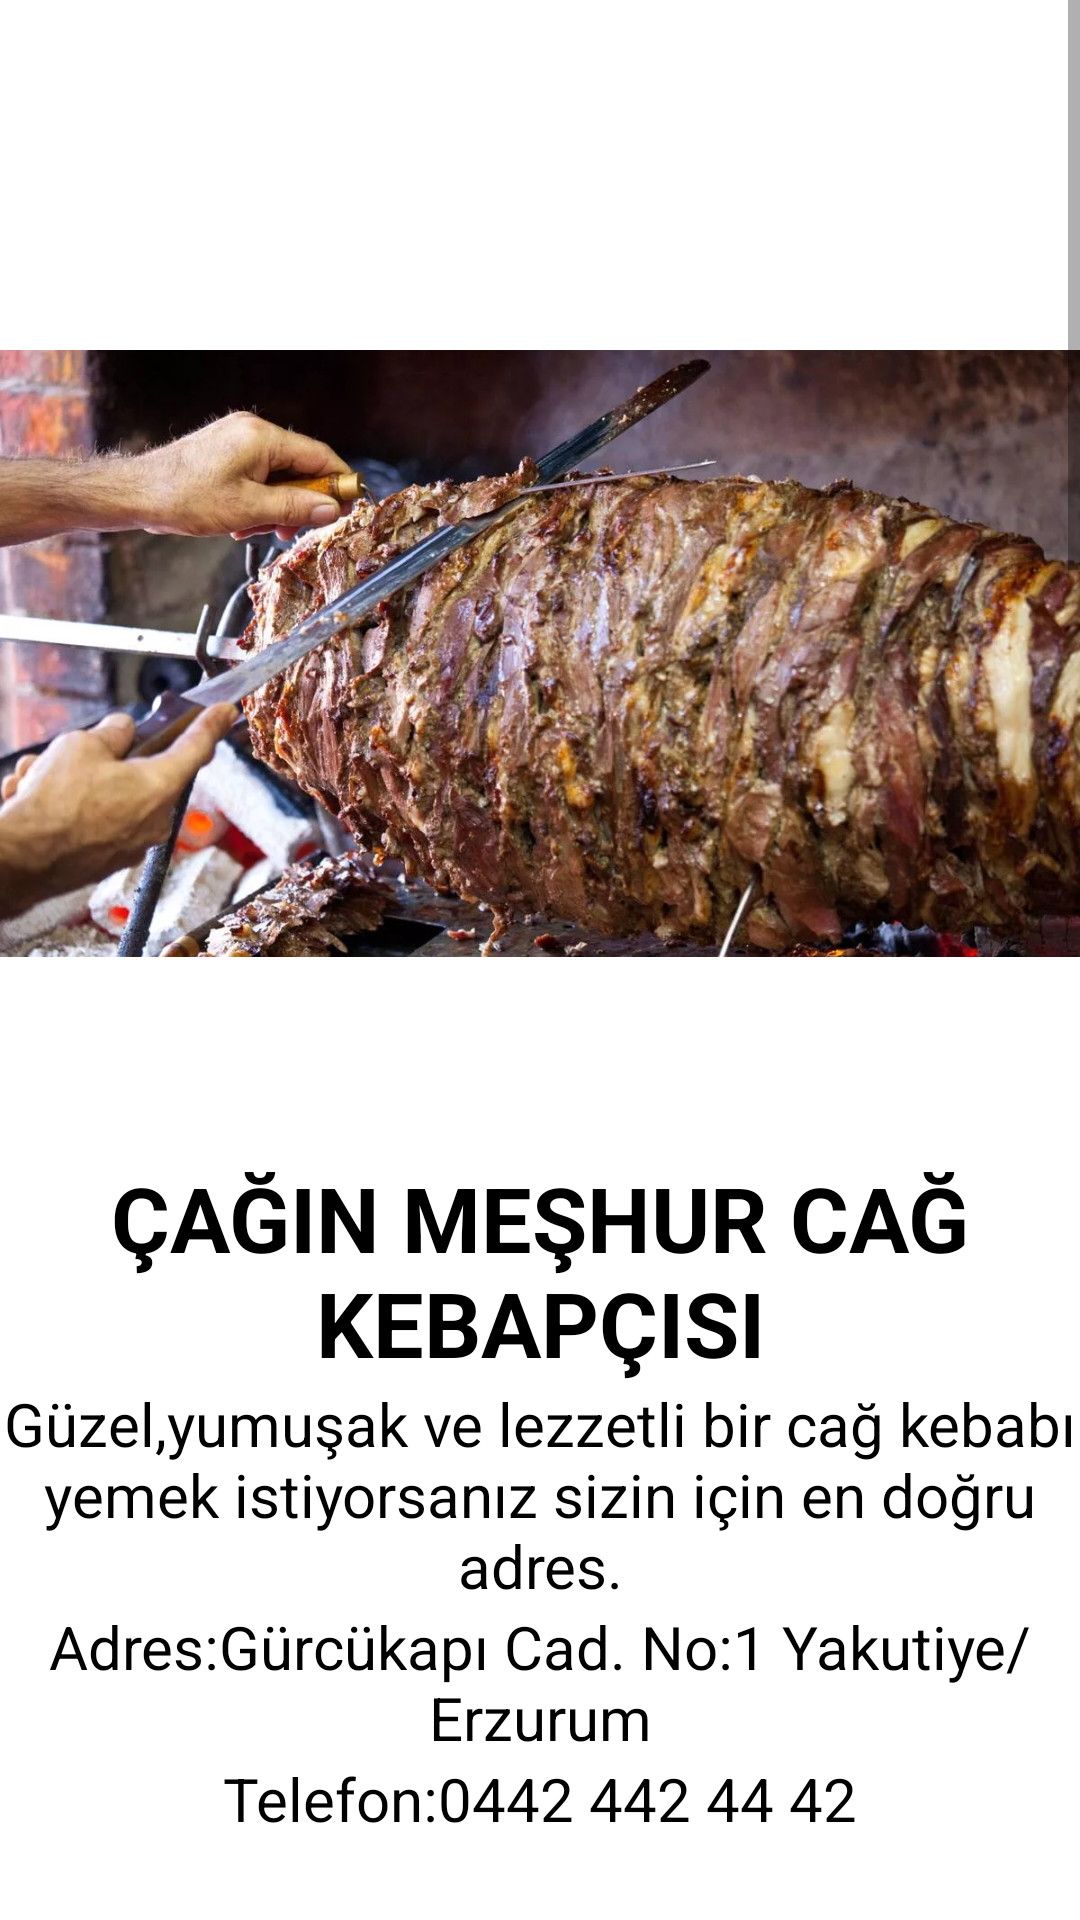

Produce the Android XML layout that renders to this screen, including the resource entries it uses.
<!-- AndroidManifest.xml: application theme Theme.ProjeOdevi -->
<!-- res/layout/fragment_erzurum_restoran.xml -->
<?xml version="1.0" encoding="utf-8"?>
<LinearLayout xmlns:android="http://schemas.android.com/apk/res/android"
    xmlns:app="http://schemas.android.com/apk/res-auto"
    xmlns:tools="http://schemas.android.com/tools"
    android:layout_width="match_parent"
    android:layout_height="match_parent"
    android:orientation="vertical"
    android:background="@color/white"
    tools:context=".ErzurumRestoran">

    <ScrollView
        android:layout_width="match_parent"
        android:layout_height="match_parent"
        tools:ignore="SpeakableTextPresentCheck">

        <LinearLayout
            android:layout_width="match_parent"
            android:layout_height="wrap_content"
            android:orientation="vertical"
            tools:ignore="WebViewLayout">

            <ImageView
                android:id="@+id/imageView35"
                android:layout_width="match_parent"
                android:layout_height="wrap_content"
                android:layout_marginTop="-120dp"
                android:src="@drawable/cagkebabi" />

            <TextView
                android:id="@+id/textView96"
                android:layout_width="match_parent"
                android:layout_height="wrap_content"
                android:gravity="center"
                android:layout_marginTop="-170dp"
                android:textSize="30dp"
                android:textStyle="bold"
                android:textColor="@color/black"
                android:text="ÇAĞIN MEŞHUR CAĞ KEBAPÇISI" />

            <TextView
                android:id="@+id/textView97"
                android:layout_width="match_parent"
                android:layout_height="wrap_content"
                android:gravity="center"
                android:textColor="@color/black"
                android:textSize="20dp"
                android:text="Güzel,yumuşak ve lezzetli bir cağ kebabı yemek istiyorsanız sizin için en doğru adres." />

            <TextView
                android:id="@+id/textView98"
                android:layout_width="match_parent"
                android:layout_height="wrap_content"
                android:gravity="center"
                android:textColor="@color/black"
                android:textSize="20dp"
                android:text="Adres:Gürcükapı Cad. No:1 Yakutiye/Erzurum" />

            <TextView
                android:id="@+id/textView204"
                android:layout_width="match_parent"
                android:layout_height="wrap_content"
                android:gravity="center"
                android:textColor="@color/black"
                android:textSize="20dp"
                android:text="Telefon:0442 442 44 42" />

            <ImageView
                android:id="@+id/imageView36"
                android:layout_width="match_parent"
                android:layout_height="wrap_content"
                android:src="@drawable/kockebap" />

            <TextView
                android:id="@+id/textView99"
                android:layout_width="match_parent"
                android:layout_height="wrap_content"
                android:gravity="center"
                android:layout_marginTop="-80dp"
                android:textSize="30dp"
                android:textStyle="bold"
                android:textColor="@color/black"
                android:text="KOÇ CAĞ KEBAP" />

            <TextView
                android:id="@+id/textView100"
                android:layout_width="match_parent"
                android:layout_height="wrap_content"
                android:gravity="center"
                android:textColor="@color/black"
                android:textSize="20dp"
                android:text="Erzurum'daki ilk cağ kebabı restoranı olma özelliğine sahiptir." />

            <TextView
                android:id="@+id/textView101"
                android:layout_width="match_parent"
                android:layout_height="wrap_content"
                android:gravity="center"
                android:textColor="@color/black"
                android:textSize="20dp"
                android:text="Adres:Kongre Cad. Nazik Çarşısı D:8 Erzurum Merkez" />

            <TextView
                android:id="@+id/textView205"
                android:layout_width="match_parent"
                android:layout_height="wrap_content"
                android:gravity="center"
                android:textColor="@color/black"
                android:textSize="20dp"
                android:text="Telefon:0442 213 45 47" />

            <ImageView
                android:id="@+id/imageView37"
                android:layout_width="match_parent"
                android:layout_height="wrap_content"
                android:layout_marginTop="40dp"
                android:src="@drawable/erzurumevleri" />

            <TextView
                android:id="@+id/textView102"
                android:layout_width="match_parent"
                android:layout_height="wrap_content"
                android:gravity="center"
                android:layout_marginTop="-60dp"
                android:textSize="30dp"
                android:textStyle="bold"
                android:textColor="@color/black"
                android:text="ERZURUM EVLERİ" />

            <TextView
                android:id="@+id/textView103"
                android:layout_width="match_parent"
                android:layout_height="wrap_content"
                android:gravity="center"
                android:textColor="@color/black"
                android:textSize="20dp"
                android:text="Erzurum'daki kahvaltı mekanları arasında en sevilenlerden biri.Müzeyi andıran mekan hem gözünüzü hem de karnınızı doyuruyor." />

            <TextView
                android:id="@+id/textView104"
                android:layout_width="match_parent"
                android:layout_height="wrap_content"
                android:gravity="center"
                android:textColor="@color/black"
                android:textSize="20dp"
                android:text="Adres:Erzurum Cad. Erzurum" />

            <TextView
                android:id="@+id/textView206"
                android:layout_width="match_parent"
                android:layout_height="wrap_content"
                android:gravity="center"
                android:textColor="@color/black"
                android:textSize="20dp"
                android:text="Telefon:0442 213 83 72" />

        </LinearLayout>
    </ScrollView>
</LinearLayout>
<!-- resources referenced by this layout -->
<resources>
  <color name="black">#FF000000</color>
  <color name="white">#FFFFFF</color>
  <!-- drawable cagkebabi: webp bitmap (drawable-v24, 127646 bytes) -->
  <!-- drawable erzurumevleri: webp bitmap (drawable-v24, 433608 bytes) -->
  <!-- drawable kockebap: jpg bitmap (drawable-v24, 117818 bytes) -->
  <style name="Theme.ProjeOdevi" parent="Theme.MaterialComponents.DayNight.DarkActionBar">
          
          <item name="colorPrimary">@color/purple_500</item>
          <item name="colorPrimaryVariant">@color/purple_700</item>
          <item name="colorOnPrimary">@color/white</item>
          
          <item name="colorSecondary">@color/teal_200</item>
          <item name="colorSecondaryVariant">@color/teal_700</item>
          <item name="colorOnSecondary">@color/black</item>
          
          <item name="android:statusBarColor" tools:targetApi="l">?attr/colorPrimaryVariant</item>
          
      </style>
  <color name="purple_500">#FF6200EE</color>
  <color name="purple_700">#FF3700B3</color>
  <color name="teal_200">#FF03DAC5</color>
  <color name="teal_700">#FF018786</color>
</resources>
